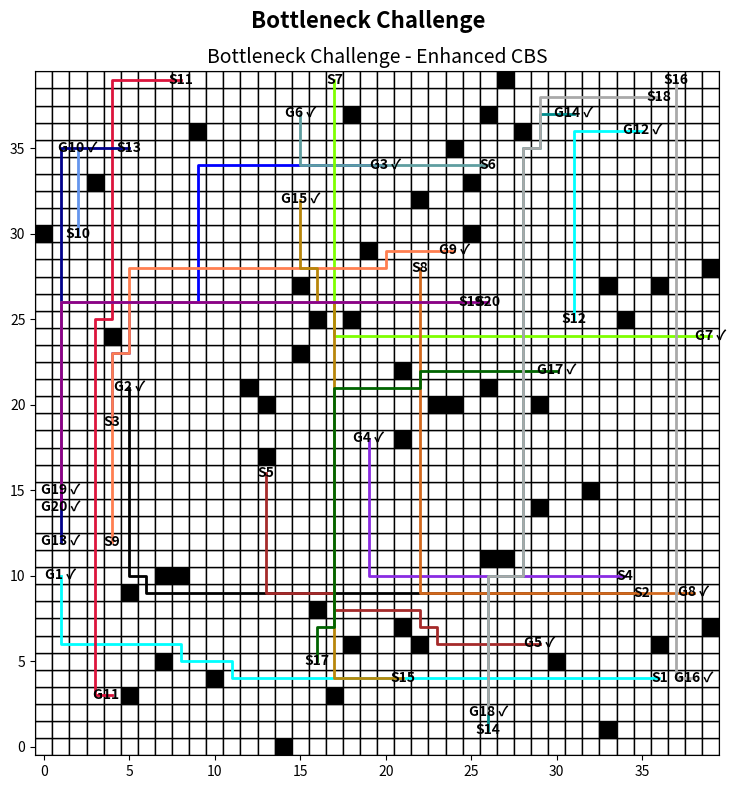

Here is the Python script that generated this plot:
import heapq
import matplotlib.pyplot as plt
import matplotlib.patches as patches
import random
import time

# Constants
GRID_SIZE = 40  # Larger grid size for complex scenarios

# Pathfinding Helpers
def heuristic(pos, goal):
    """Manhattan distance heuristic."""
    return abs(pos[0] - goal[0]) + abs(pos[1] - goal[1])

def get_neighbors(position):
    """Get valid neighbors."""
    neighbors = [(position[0] + dx, position[1] + dy) for dx, dy in [(-1, 0), (1, 0), (0, -1), (0, 1)]]
    return [p for p in neighbors if 0 <= p[0] < GRID_SIZE and 0 <= p[1] < GRID_SIZE]

def reconstruct_path(came_from, current):
    """Reconstruct path from A*."""
    path = []
    while current in came_from:
        path.append(current)
        current = came_from[current]
    path.append(current)
    return path[::-1]

def a_star(start, goal, obstacles, constraints):
    """A* algorithm with constraints."""
    open_list = []
    closed_list = set()
    came_from = {}
    g_cost = {start: 0}
    f_cost = {start: heuristic(start, goal)}

    heapq.heappush(open_list, (f_cost[start], start))

    while open_list:
        _, current = heapq.heappop(open_list)

        if current == goal:
            return reconstruct_path(came_from, current)

        closed_list.add(current)

        for neighbor in get_neighbors(current):
            if neighbor in closed_list or neighbor in obstacles:
                continue

            # Check time-based constraints
            if any(constraint for constraint in constraints if
                   constraint[1] == neighbor and constraint[2] == g_cost[current] + 1):
                continue

            tentative_g_cost = g_cost[current] + 1
            if neighbor not in g_cost or tentative_g_cost < g_cost[neighbor]:
                came_from[neighbor] = current
                g_cost[neighbor] = tentative_g_cost
                f_cost[neighbor] = tentative_g_cost + heuristic(neighbor, goal)
                heapq.heappush(open_list, (f_cost[neighbor], neighbor))

    return []  # No path found

def detect_conflicts(paths):
    """Detect conflicts among agents."""
    conflicts = []
    max_time = max(len(path) for path in paths)
    for t in range(max_time):
        positions = {}
        for agent_id, path in enumerate(paths):
            if t < len(path):
                position = path[t]
                if position in positions:
                    conflicts.append((positions[position], agent_id, position, t))
                else:
                    positions[position] = agent_id
    return conflicts

# Traditional CBS
def cbs_traditional(starts, goals, obstacles):
    """Traditional CBS implementation."""
    paths = []
    constraints = []
    conflict_resolution_steps = 0

    for i in range(len(starts)):
        path = a_star(starts[i], goals[i], obstacles, constraints)
        paths.append(path)

    while True:
        conflicts = detect_conflicts(paths)
        if not conflicts:
            break

        # Resolve first conflict
        agent1, agent2, pos, time_step = conflicts[0]
        constraints.append((agent1, pos, time_step))
        constraints.append((agent2, pos, time_step))

        paths[agent1] = a_star(starts[agent1], goals[agent1], obstacles, constraints)
        paths[agent2] = a_star(starts[agent2], goals[agent2], obstacles, constraints)

        conflict_resolution_steps += 1

    return paths, conflict_resolution_steps

# Visualization
def visualize_enhanced(starts, goals, obstacles, solution_enhanced, scenario_name):
    """Visualization for Enhanced CBS."""
    fig, ax = plt.subplots(1, 1, figsize=(8, 8))

    ax.set_xlim(-0.5, GRID_SIZE - 0.5)
    ax.set_ylim(-0.5, GRID_SIZE - 0.5)
    ax.set_aspect('equal')
    ax.set_title(f"{scenario_name} - Enhanced CBS", fontsize=14)

    # Draw grid
    for x in range(GRID_SIZE):
        for y in range(GRID_SIZE):
            rect = patches.Rectangle((x - 0.5, y - 0.5), 1, 1, edgecolor="black", facecolor="white")
            ax.add_patch(rect)

    # Draw obstacles
    for ox, oy in obstacles:
        obstacle = patches.Rectangle((ox - 0.5, oy - 0.5), 1, 1, facecolor="black")
        ax.add_patch(obstacle)

    # Colors list for paths
    colors = [
        'aqua', 'black', 'blue', 'blueviolet', 'brown', 'cadetblue', 'chartreuse',
        'chocolate', 'coral', 'cornflowerblue', 'crimson', 'cyan', 'darkblue',
        'darkcyan', 'darkgoldenrod', 'darkgray', 'darkgreen', 'darkgrey', 'darkkhaki',
        'darkmagenta', 'darkolivegreen', 'darkorange', 'darkorchid', 'darkred',
        'darksalmon', 'darkseagreen', 'darkslateblue', 'darkslategray', 'darkslategrey',
        'darkturquoise', 'darkviolet', 'deeppink', 'deepskyblue', 'dimgray', 'dimgrey',
        'dodgerblue', 'firebrick', 'forestgreen', 'fuchsia', 'gold', 'goldenrod',
        'gray', 'green', 'greenyellow', 'grey', 'hotpink', 'indianred', 'indigo',
        'lawngreen', 'lightcoral', 'lightgreen', 'lightseagreen', 'lightslategray',
        'lightslategrey', 'lime', 'limegreen', 'magenta', 'maroon', 'mediumaquamarine',
        'mediumblue', 'mediumorchid', 'mediumpurple', 'mediumseagreen', 'mediumslateblue',
        'mediumspringgreen', 'mediumturquoise', 'mediumvioletred', 'midnightblue', 'navy',
        'olive', 'olivedrab', 'orange', 'orangered', 'peru', 'purple', 'rebeccapurple',
        'red', 'rosybrown', 'royalblue', 'saddlebrown', 'salmon', 'sandybrown',
        'seagreen', 'sienna', 'slateblue', 'slategray', 'slategrey', 'springgreen',
        'steelblue', 'tan', 'teal', 'tomato', 'turquoise', 'yellow', 'yellowgreen'
    ]

    # Draw start and goal positions with a checkmark if solved.
    for i, (start, goal) in enumerate(zip(starts, goals)):
        ax.text(*start, f'S{i + 1}', ha='center', va='center', color='black', fontsize=10, weight='bold')
        if i < len(solution_enhanced) and solution_enhanced[i] and solution_enhanced[i][-1] == goal:
            goal_text = f'G{i + 1} ✓'
        else:
            goal_text = f'G{i + 1}'
        ax.text(*goal, goal_text, ha='center', va='center', color='black', fontsize=10, weight='bold')

    # Draw paths for Enhanced CBS
    for i, path in enumerate(solution_enhanced):
        if len(path) > 1:
            ax.plot([p[0] for p in path], [p[1] for p in path], color=colors[i % len(colors)], lw=2)

    plt.suptitle(scenario_name, fontsize=16, weight='bold')
    plt.tight_layout()
    plt.show()

# Generate Random Scenario
def generate_random_scenario(grid_size, num_agents, num_obstacles):
    """Generate random starts, goals, and obstacles."""
    starts = []
    goals = []
    obstacles = set()

    while len(starts) < num_agents:
        start = (random.randint(0, grid_size - 1), random.randint(0, grid_size - 1))
        if start not in starts:
            starts.append(start)

    while len(goals) < num_agents:
        goal = (random.randint(0, grid_size - 1), random.randint(0, grid_size - 1))
        if goal not in goals and goal not in starts:
            goals.append(goal)

    while len(obstacles) < num_obstacles:
        obstacle = (random.randint(0, grid_size - 1), random.randint(0, grid_size - 1))
        if obstacle not in starts and obstacle not in goals:
            obstacles.add(obstacle)

    return starts, goals, list(obstacles)

# Main Test Scenarios
def run_complex_scenarios():
    scenarios = [
        {"name": "Bottleneck Challenge", "agents": 20, "obstacles": 50},
        # {"name": "Bottleneck Challenge 2", "agents": 10, "obstacles": 30},
        # {"name": "Bottleneck Challenge 3", "agents": 30, "obstacles": 50},
    ]

    traditional_metrics = {"runtime": [], "conflicts": [], "path_length": []}

    for scenario in scenarios:
        print(f"Running Scenario: {scenario['name']}")

        starts, goals, obstacles = generate_random_scenario(GRID_SIZE, scenario["agents"], scenario["obstacles"])

        # Run Traditional CBS

        start_time = time.time()
        solution_traditional, conflicts_traditional = cbs_traditional(starts, goals, obstacles)
        runtime_traditional = time.time() - start_time
        traditional_metrics["runtime"].append(runtime_traditional)
        traditional_metrics["conflicts"].append(conflicts_traditional)
        traditional_metrics["path_length"].append(sum(len(path) for path in solution_traditional) / len(solution_traditional))

        traditional_solved = sum(1 for path, goal in zip(solution_traditional, goals) if path and path[-1] == goal)
        traditional_unsolved = scenario["agents"] - traditional_solved

        print("\nResults:")
        print(f"Traditional CBS - Agents solved: {traditional_solved}/{scenario['agents']} (Unsolved: {traditional_unsolved})")
        print(
            f"Traditional CBS - Avg Runtime: {sum(traditional_metrics['runtime']) / len(traditional_metrics['runtime']):.4f}s, "
            f"Avg Conflicts: {sum(traditional_metrics['conflicts']) / len(traditional_metrics['conflicts']):.2f}, "
            f"Avg Path Length: {sum(traditional_metrics['path_length']) / len(traditional_metrics['path_length']):.2f}")

        # Visualize only Traditional CBS
        visualize_enhanced(starts, goals, obstacles, solution_traditional, scenario["name"])

if __name__ == "__main__":
    run_complex_scenarios()
